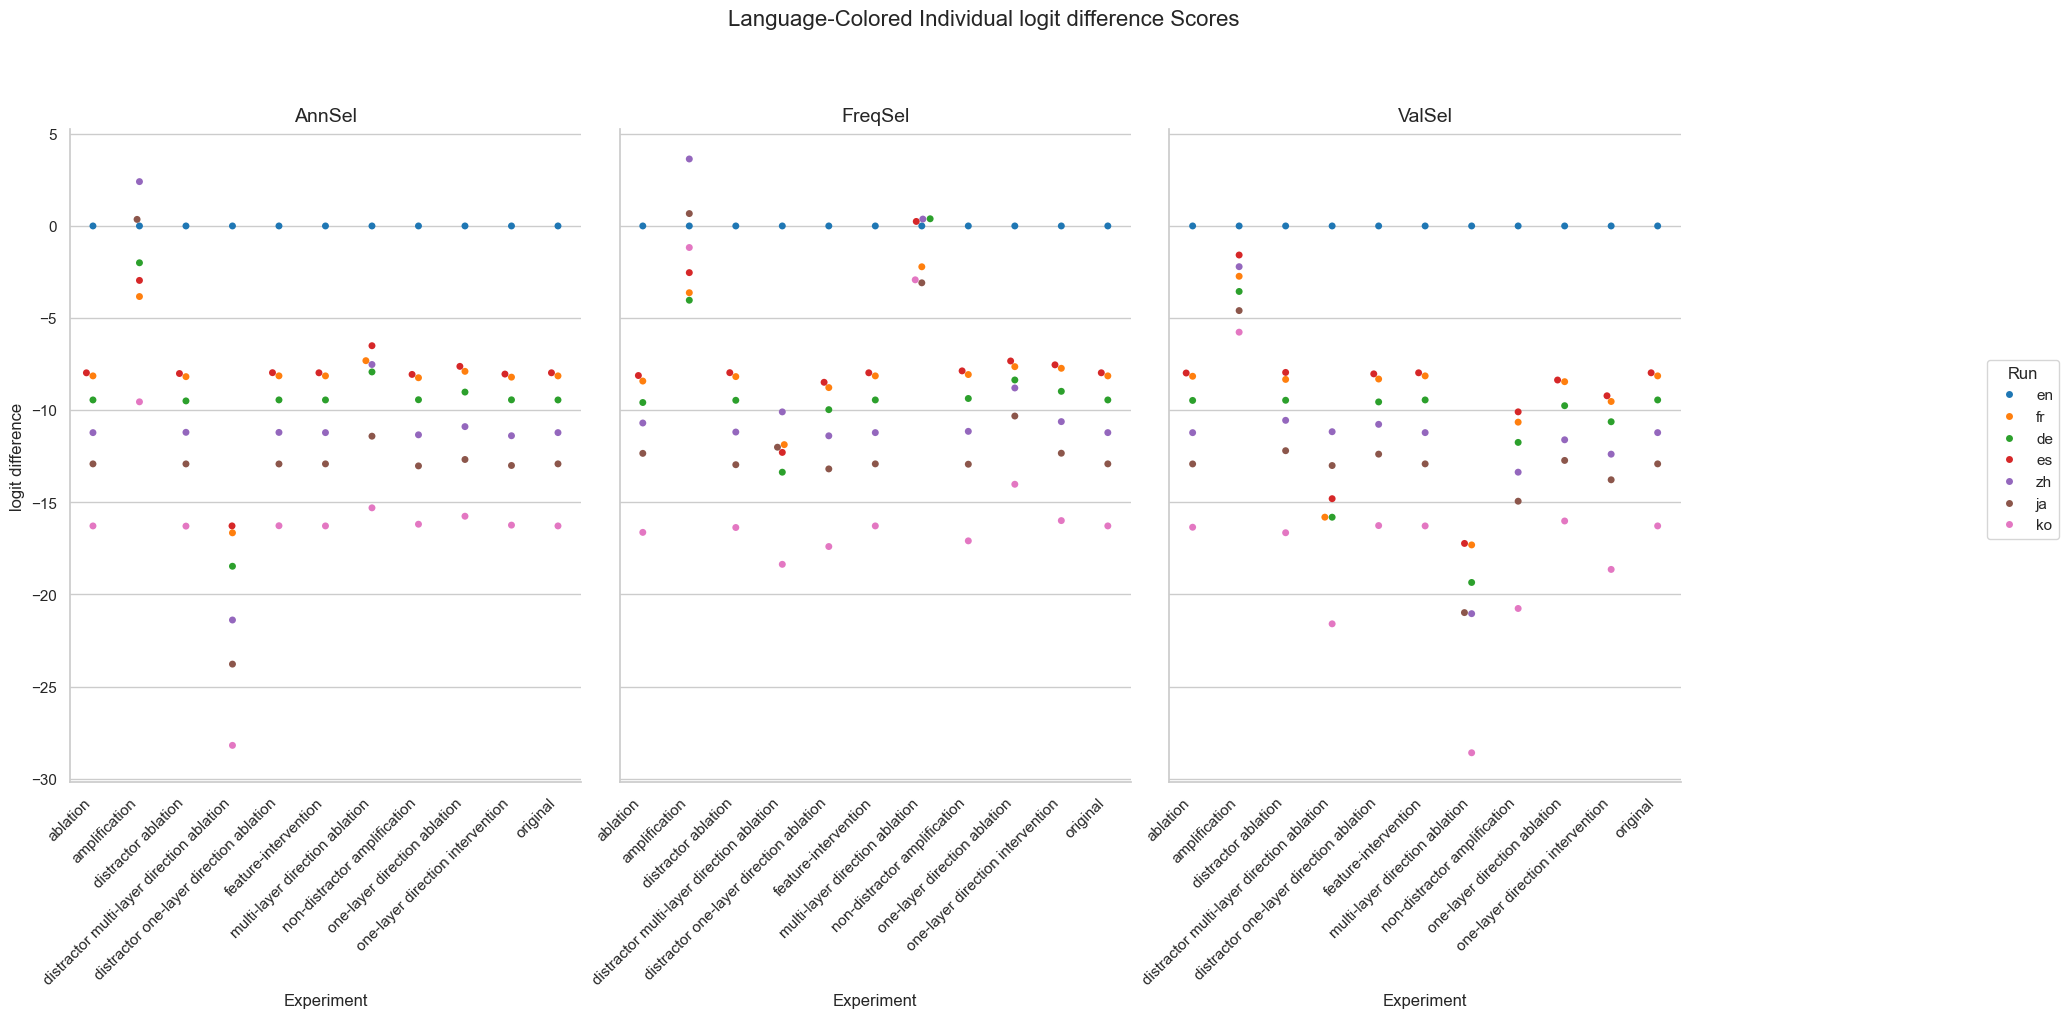

The data file committed next to this chart (first rows):
Experiment, Method, Run, mean, stdev
original, AnnSel, en, 0.0, 0.0
original, AnnSel, fr, -8.138, 5.13
original, AnnSel, de, -9.444, 4.767
original, AnnSel, es, -7.97, 4.534
original, AnnSel, zh, -11.22, 2.023
original, AnnSel, ja, -12.91, 2.401
original, AnnSel, ko, -16.28, 3.366
original, FreqSel, en, 0.0, 0.0
original, FreqSel, fr, -8.138, 5.13
original, FreqSel, de, -9.444, 4.767
original, FreqSel, es, -7.97, 4.534
original, FreqSel, zh, -11.22, 2.023
original, FreqSel, ja, -12.91, 2.401
original, FreqSel, ko, -16.28, 3.366
original, ValSel, en, 0.0, 0.0
original, ValSel, fr, -8.138, 5.13
original, ValSel, de, -9.444, 4.767
original, ValSel, es, -7.97, 4.534
original, ValSel, zh, -11.22, 2.023
original, ValSel, ja, -12.91, 2.401
original, ValSel, ko, -16.28, 3.366
distractor ablation, AnnSel, en, 0.0, 0.0
distractor ablation, AnnSel, fr, -8.18, 5.152
distractor ablation, AnnSel, de, -9.497, 4.789
distractor ablation, AnnSel, es, -8.01, 4.566
distractor ablation, AnnSel, zh, -11.2, 2.018
distractor ablation, AnnSel, ja, -12.92, 2.41
distractor ablation, AnnSel, ko, -16.29, 3.377
distractor ablation, FreqSel, en, 0.0, 0.0
distractor ablation, FreqSel, fr, -8.177, 5.179
distractor ablation, FreqSel, de, -9.463, 4.775
distractor ablation, FreqSel, es, -7.964, 4.561
distractor ablation, FreqSel, zh, -11.19, 2.047
distractor ablation, FreqSel, ja, -12.96, 2.463
distractor ablation, FreqSel, ko, -16.37, 3.402
distractor ablation, ValSel, en, 0.0, 0.0
distractor ablation, ValSel, fr, -8.329, 5.393
distractor ablation, ValSel, de, -9.461, 4.924
distractor ablation, ValSel, es, -7.95, 4.694
distractor ablation, ValSel, zh, -10.55, 2.18
distractor ablation, ValSel, ja, -12.2, 2.503
distractor ablation, ValSel, ko, -16.65, 3.904
ablation, AnnSel, en, 0.0, 0.0
ablation, AnnSel, fr, -8.138, 5.13
ablation, AnnSel, de, -9.444, 4.767
ablation, AnnSel, es, -7.972, 4.537
ablation, AnnSel, zh, -11.22, 2.023
ablation, AnnSel, ja, -12.91, 2.402
ablation, AnnSel, ko, -16.28, 3.366
ablation, FreqSel, en, 0.0, 0.0
ablation, FreqSel, fr, -8.419, 5.376
ablation, FreqSel, de, -9.583, 4.945
ablation, FreqSel, es, -8.118, 4.739
ablation, FreqSel, zh, -10.7, 2.097
ablation, FreqSel, ja, -12.34, 2.464
ablation, FreqSel, ko, -16.63, 3.792
ablation, ValSel, en, 0.0, 0.0
ablation, ValSel, fr, -8.158, 5.151
ablation, ValSel, de, -9.47, 4.806
ablation, ValSel, es, -7.982, 4.574
... 171 more rows
